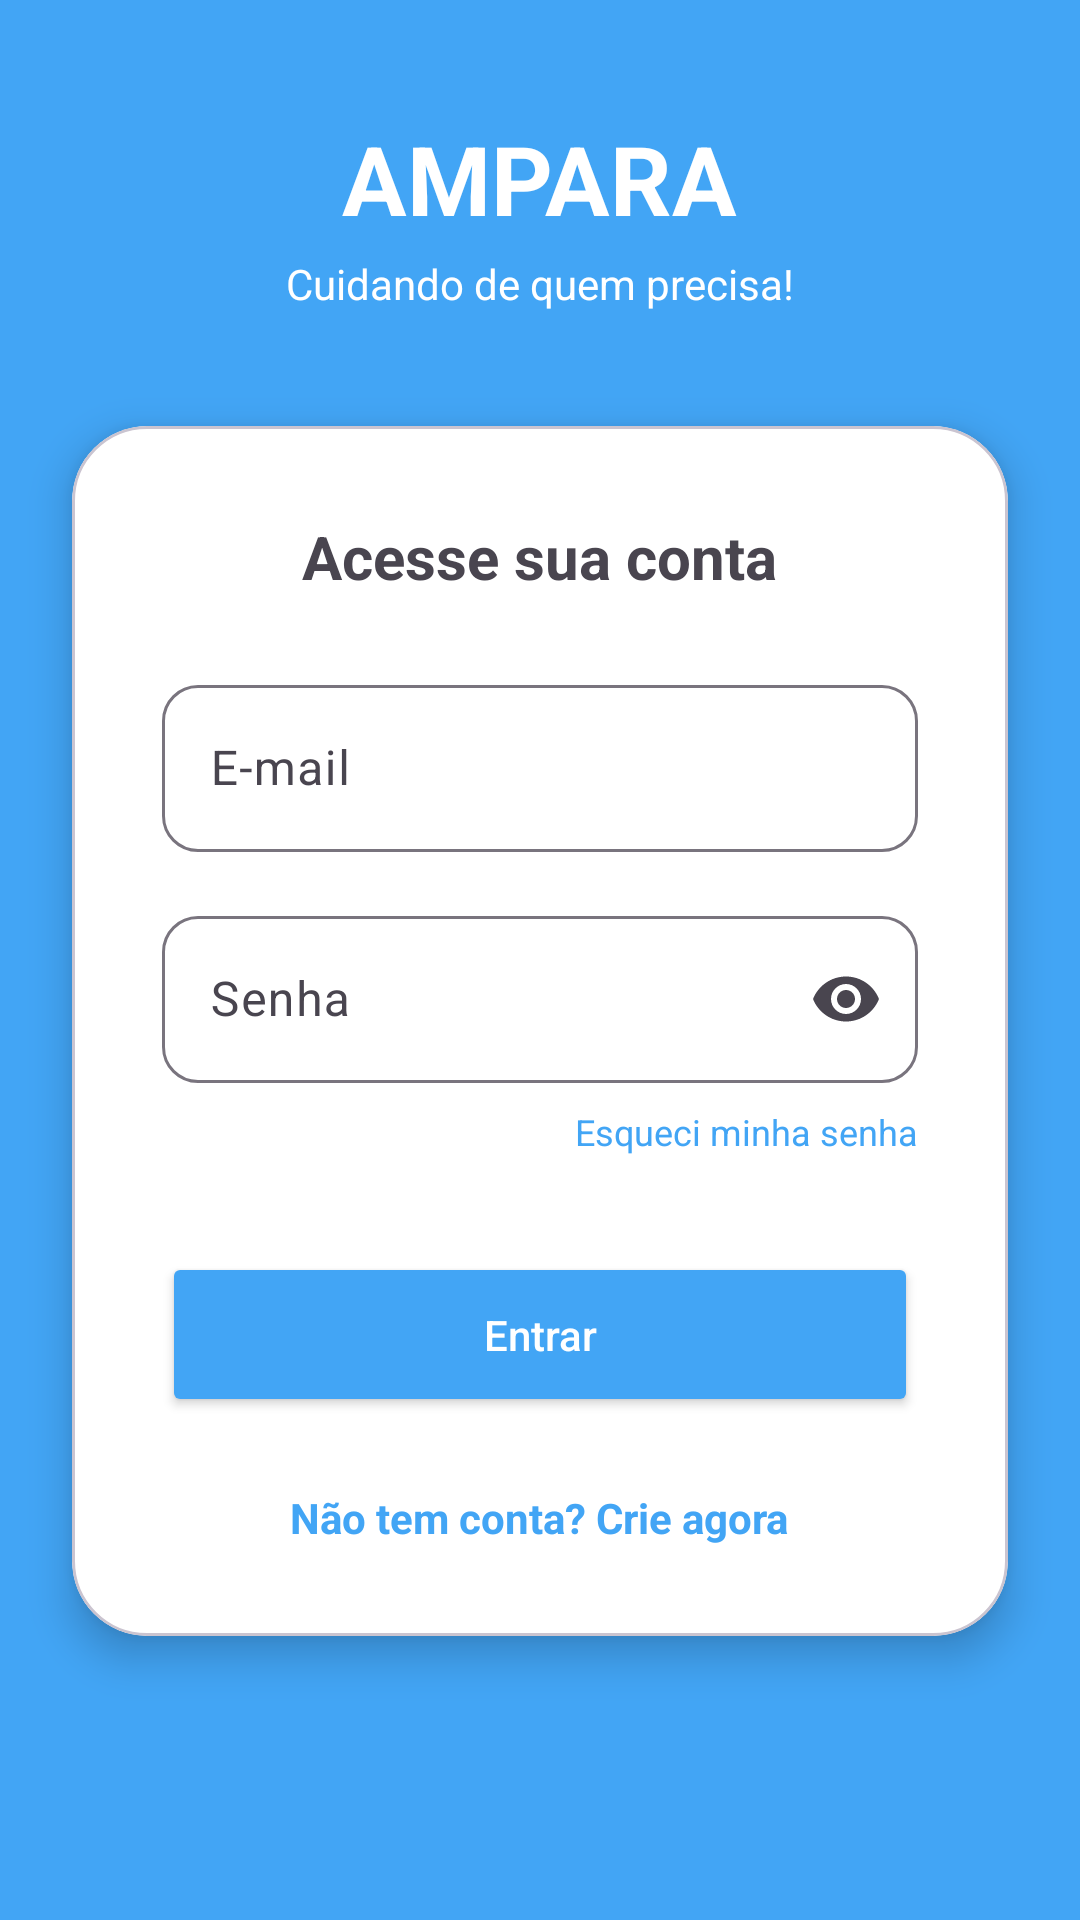

Android layout source for this screen:
<!-- AndroidManifest.xml: activity theme Theme.Ampara -->
<!-- res/layout/activity_login.xml -->
<?xml version="1.0" encoding="utf-8"?>
<androidx.constraintlayout.widget.ConstraintLayout xmlns:android="http://schemas.android.com/apk/res/android"
    xmlns:app="http://schemas.android.com/apk/res-auto"
    xmlns:tools="http://schemas.android.com/tools"
    android:layout_width="match_parent"
    android:layout_height="match_parent"
    android:background="@color/primary_ampara"
    tools:context=".ui.LoginActivity">

    <TextView
        android:id="@+id/tvTitle"
        android:layout_width="wrap_content"
        android:layout_height="wrap_content"
        android:text="AMPARA"
        android:textColor="@color/white"
        android:textSize="32sp"
        android:textStyle="bold"
        app:layout_constraintBottom_toTopOf="@+id/tvSubtitle"
        app:layout_constraintEnd_toEndOf="parent"
        app:layout_constraintStart_toStartOf="parent"
        app:layout_constraintTop_toTopOf="parent"
        app:layout_constraintVertical_chainStyle="packed" />

    <TextView
        android:id="@+id/tvSubtitle"
        android:layout_width="wrap_content"
        android:layout_height="wrap_content"
        android:layout_marginTop="4dp"
        android:text="Cuidando de quem precisa!"
        android:textColor="@color/white"
        android:textSize="14sp"
        app:layout_constraintBottom_toTopOf="@+id/cardLogin"
        app:layout_constraintEnd_toEndOf="parent"
        app:layout_constraintStart_toStartOf="parent"
        app:layout_constraintTop_toBottomOf="@id/tvTitle" />

    <com.google.android.material.card.MaterialCardView
        android:id="@+id/cardLogin"
        android:layout_width="0dp"
        android:layout_height="wrap_content"
        android:layout_marginStart="24dp"
        android:layout_marginEnd="24dp"
        app:cardBackgroundColor="@color/white"
        app:cardCornerRadius="25dp"
        app:cardElevation="8dp"
        app:layout_constraintBottom_toBottomOf="parent"
        app:layout_constraintEnd_toEndOf="parent"
        app:layout_constraintStart_toStartOf="parent"
        app:layout_constraintTop_toTopOf="parent"
        app:layout_constraintVertical_bias="0.6">

        <LinearLayout
            android:layout_width="match_parent"
            android:layout_height="wrap_content"
            android:orientation="vertical"
            android:padding="30dp">

            <TextView
                android:layout_width="wrap_content"
                android:layout_height="wrap_content"
                android:layout_gravity="center"
                android:layout_marginBottom="24dp"
                android:text="Acesse sua conta"
                android:textColor="@color/text_dark"
                android:textSize="20sp"
                android:textStyle="bold" />

            <com.google.android.material.textfield.TextInputLayout
                android:id="@+id/tilEmail"
                style="@style/Widget.Material3.TextInputLayout.OutlinedBox"
                android:layout_width="match_parent"
                android:layout_height="wrap_content"
                android:layout_marginBottom="16dp"
                android:hint="E-mail"
                app:boxCornerRadiusBottomEnd="12dp"
                app:boxCornerRadiusBottomStart="12dp"
                app:boxCornerRadiusTopEnd="12dp"
                app:boxCornerRadiusTopStart="12dp">

                <com.google.android.material.textfield.TextInputEditText
                    android:id="@+id/edtEmail"
                    android:layout_width="match_parent"
                    android:layout_height="wrap_content"
                    android:inputType="textEmailAddress" />
            </com.google.android.material.textfield.TextInputLayout>

            <com.google.android.material.textfield.TextInputLayout
                android:id="@+id/tilPassword"
                style="@style/Widget.Material3.TextInputLayout.OutlinedBox"
                android:layout_width="match_parent"
                android:layout_height="wrap_content"
                android:hint="Senha"
                app:boxCornerRadiusBottomEnd="12dp"
                app:boxCornerRadiusBottomStart="12dp"
                app:boxCornerRadiusTopEnd="12dp"
                app:boxCornerRadiusTopStart="12dp"
                app:endIconMode="password_toggle">

                <com.google.android.material.textfield.TextInputEditText
                    android:id="@+id/edtPassword"
                    android:layout_width="match_parent"
                    android:layout_height="wrap_content"
                    android:inputType="textPassword" />
            </com.google.android.material.textfield.TextInputLayout>

            <TextView
                android:id="@+id/tvForgotPassword"
                android:layout_width="wrap_content"
                android:layout_height="wrap_content"
                android:layout_gravity="end"
                android:layout_marginTop="8dp"
                android:text="Esqueci minha senha"
                android:textColor="@color/primary_ampara"
                android:textSize="12sp" />

            <Button
                android:id="@+id/btnLogin"
                android:layout_width="match_parent"
                android:layout_height="55dp"
                android:layout_marginTop="32dp"
                android:backgroundTint="@color/primary_ampara"
                android:text="Entrar"
                android:textAllCaps="false"
                android:textColor="@color/white"
                app:cornerRadius="12dp" />

            <TextView
                android:id="@+id/tvRegister"
                android:layout_width="wrap_content"
                android:layout_height="wrap_content"
                android:layout_gravity="center"
                android:layout_marginTop="24dp"
                android:text="Não tem conta? Crie agora"
                android:textColor="@color/primary_ampara"
                android:textSize="14sp"
                android:textStyle="bold" />

        </LinearLayout>
    </com.google.android.material.card.MaterialCardView>
</androidx.constraintlayout.widget.ConstraintLayout>
<!-- resources referenced by this layout -->
<resources>
  <color name="primary_ampara">#42A5F5</color>
  <color name="text_dark">#49454F</color>
  <color name="white">#FFFFFFFF</color>
  <style name="Theme.Ampara" parent="Theme.Material3.DayNight.NoActionBar">
          
          <item name="colorPrimary">@color/primary_ampara</item>
          <item name="colorOnPrimary">@color/white</item>
          <item name="colorPrimaryContainer">@color/primary_ampara_light</item>
  
          
          <item name="android:statusBarColor">@color/primary_ampara</item>
      </style>
  <color name="primary_ampara_light">#E3F2FD</color>
</resources>
